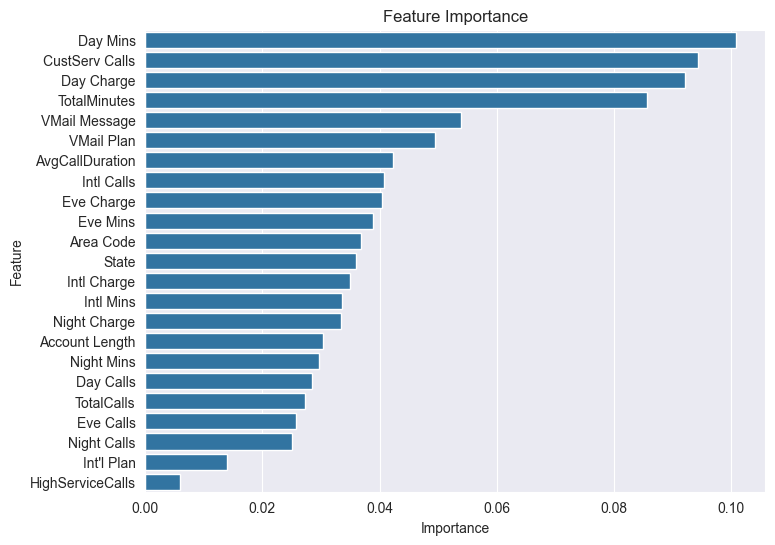

Source data for this figure (header and first rows):
Feature, Importance
Day Mins, 0.1008
CustServ Calls, 0.09439
Day Charge, 0.09211
TotalMinutes, 0.0857
VMail Message, 0.05382
VMail Plan, 0.04947
AvgCallDuration, 0.04233
Intl Calls, 0.04079
Eve Charge, 0.04046
Eve Mins, 0.03887
Area Code, 0.03674
State, 0.03598
Intl Charge, 0.03498
Intl Mins, 0.0336
Night Charge, 0.03346
Account Length, 0.03033
Night Mins, 0.02971
Day Calls, 0.0285
TotalCalls, 0.0273
Eve Calls, 0.02571
Night Calls, 0.02506
Int'l Plan, 0.01401
HighServiceCalls, 0.005879
